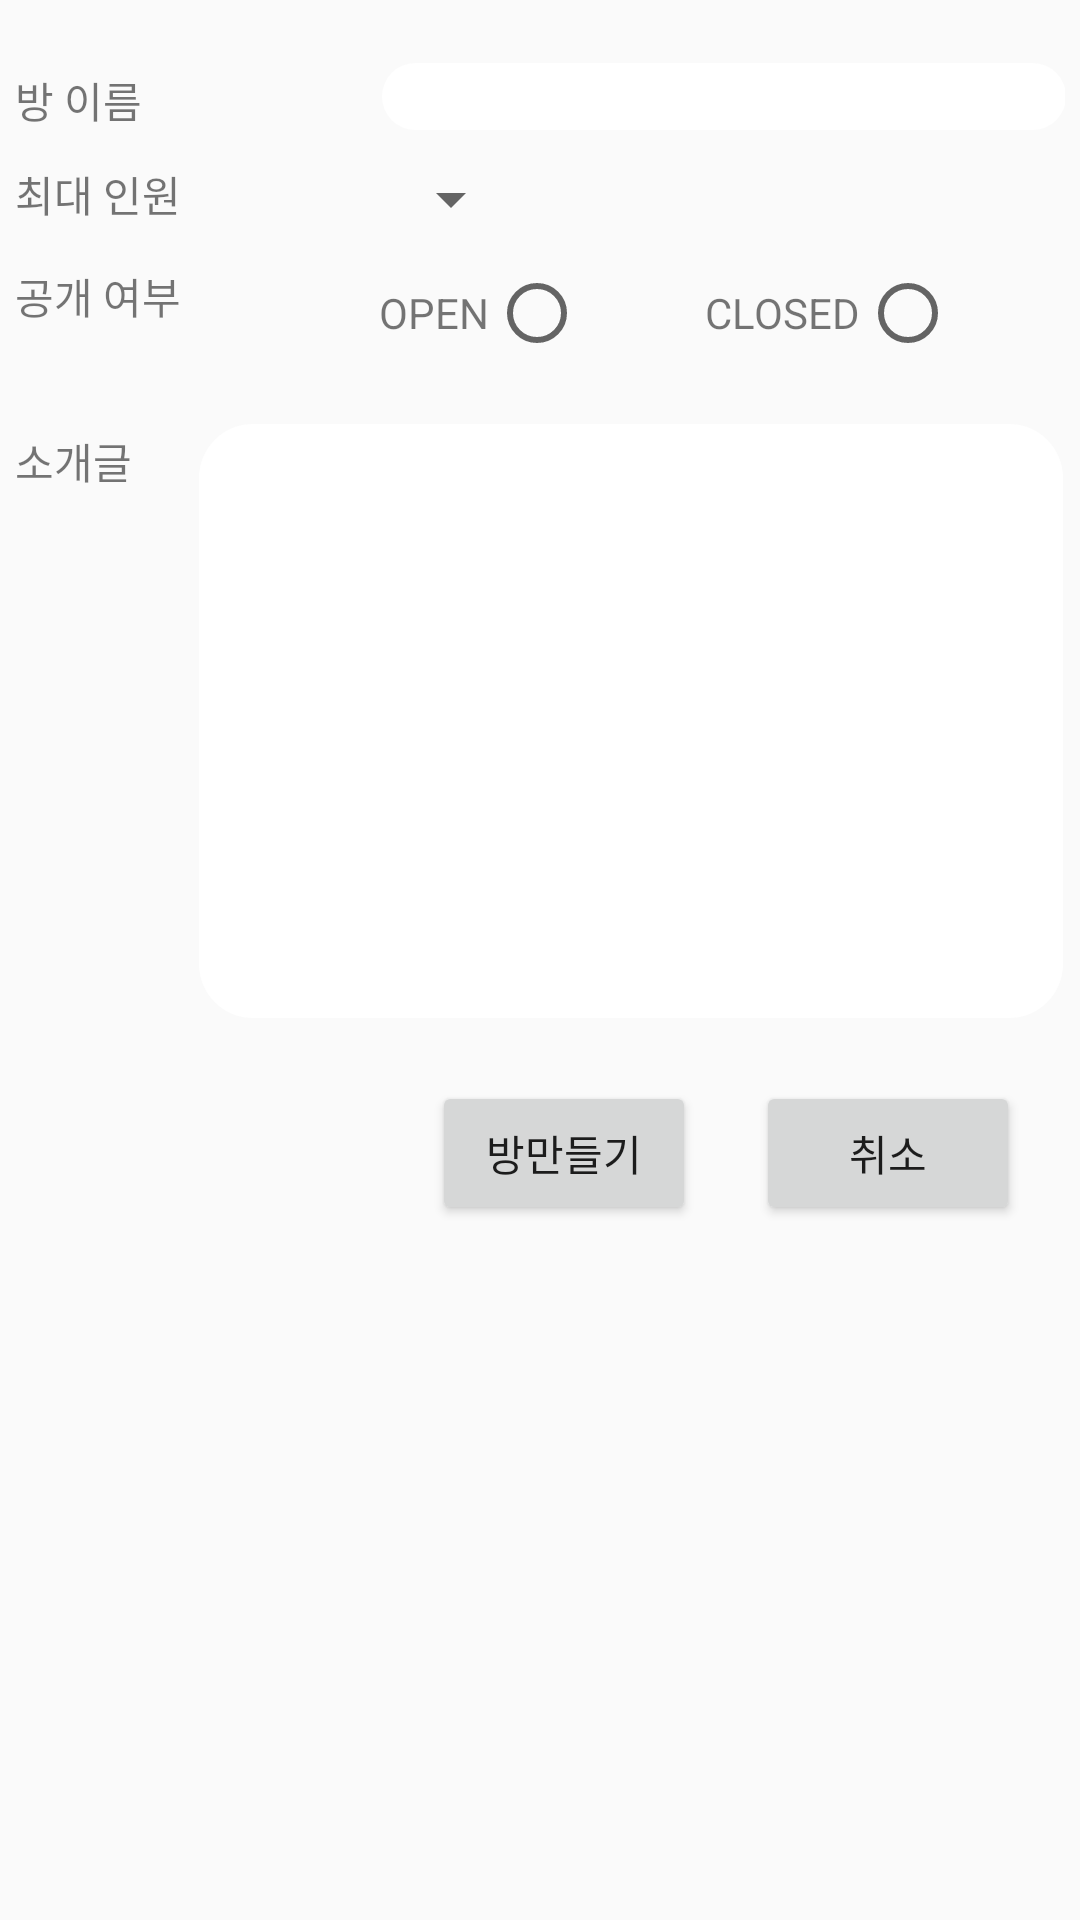

Layout XML and referenced resources for this Android screen:
<!-- AndroidManifest.xml: application theme AppTheme -->
<!-- res/layout/activity_open_group_make_activity.xml -->
<?xml version="1.0" encoding="utf-8"?>
<LinearLayout xmlns:android="http://schemas.android.com/apk/res/android"
    xmlns:app="http://schemas.android.com/apk/res-auto"
    xmlns:tools="http://schemas.android.com/tools"
    android:layout_width="match_parent"
    android:layout_height="match_parent"
    android:orientation="vertical"
    tools:context=".activities.OpenGroupMakeActivity">

    <LinearLayout
        android:layout_width="350dp"
        android:layout_height="wrap_content"
        android:layout_gravity="center"
        android:layout_marginTop="20dp"
        android:layout_marginBottom="10dp"
        android:orientation="horizontal">

        <TextView
            android:layout_width="wrap_content"
            android:layout_height="wrap_content"
            android:gravity="center"
            android:text="방 이름" />

        <EditText
            android:id="@+id/grouproomtitle"
            android:layout_width="230dp"
            android:layout_height="wrap_content"
            android:layout_marginLeft="79dp"
            android:background="@drawable/border" />
    </LinearLayout>


    <LinearLayout
        android:layout_width="350dp"
        android:layout_height="wrap_content"
        android:layout_gravity="center"
        android:layout_marginBottom="10dp"
        android:orientation="horizontal">

        <TextView
            android:layout_width="wrap_content"
            android:layout_height="wrap_content"
            android:text="최대 인원" />

        <Spinner
            android:id="@+id/grouproommaxspinner"
            android:layout_width="wrap_content"
            android:layout_height="wrap_content"
            android:layout_marginLeft="66dp" />

    </LinearLayout>


    <LinearLayout
        android:layout_width="350dp"
        android:layout_height="wrap_content"
        android:layout_gravity="center"
        android:layout_marginBottom="10dp"
        android:orientation="horizontal">

        <TextView
            android:layout_width="wrap_content"
            android:layout_height="wrap_content"
            android:text="공개 여부" />

        <RadioGroup
            android:id="@+id/grouproomradiohermeticity"
            android:layout_width="wrap_content"
            android:layout_height="wrap_content"
            android:orientation="horizontal">

            <TextView
                android:layout_width="wrap_content"
                android:layout_height="wrap_content"
                android:layout_marginLeft="66dp"
                android:text="OPEN" />

            <RadioButton
                android:id="@+id/grouproomradiohermeticityopen"
                android:layout_width="wrap_content"
                android:layout_height="wrap_content" />

            <TextView
                android:layout_width="wrap_content"
                android:layout_height="wrap_content"
                android:layout_marginLeft="40dp"
                android:text="CLOSED" />

            <RadioButton
                android:id="@+id/grouproomradiohermeticityclose"
                android:layout_width="wrap_content"
                android:layout_height="wrap_content" />

        </RadioGroup>

    </LinearLayout>

    <LinearLayout
        android:layout_width="350dp"
        android:layout_height="wrap_content"
        android:layout_gravity="center"
        android:layout_marginTop="10dp"
        android:orientation="horizontal">

        <TextView
            android:layout_width="wrap_content"
            android:layout_height="wrap_content"
            android:text="소개글 " />

        <EditText
            android:id="@+id/grouproomintroduce"
            android:layout_width="290dp"
            android:layout_height="200dp"
            android:layout_marginLeft="18dp"
            android:background="@drawable/border"
            android:gravity="top" />
    </LinearLayout>

    <LinearLayout
        android:layout_width="wrap_content"
        android:layout_height="wrap_content"
        android:layout_gravity="right"
        android:layout_marginTop="20dp">

        <Button
            android:id="@+id/grouproommakebtn"
            android:layout_width="wrap_content"
            android:layout_height="wrap_content"
            android:text="방만들기" />

        <Button
            android:id="@+id/grouproomcanclebtn"
            android:layout_width="wrap_content"
            android:layout_height="wrap_content"
            android:layout_marginLeft="20dp"
            android:layout_marginRight="20dp"
            android:text="취소" />
    </LinearLayout>


</LinearLayout>
<!-- resources referenced by this layout -->
<resources>
  <!-- drawable border (drawable) -->
  <?xml version="1.0" encoding="utf-8"?>
  <layer-list xmlns:android="http://schemas.android.com/apk/res/android">
  
      <item>
          <shape android:shape="rectangle">
          </shape>
      </item>
  
      <item android:top="1dp"
          android:right="1dp"
          android:left="1dp"
          android:bottom="1dp">
          <shape android:shape="rectangle">
              <solid android:color="#ffffff"/>
              <corners
              android:topLeftRadius="18dp"
              android:topRightRadius="18dp"
              android:bottomLeftRadius="18dp"
              android:bottomRightRadius="18dp"/>
          </shape>
      </item>
  
  </layer-list>
  <style name="AppTheme" parent="Theme.AppCompat.Light.DarkActionBar">
  
  
  
  
  
      </style>
</resources>
